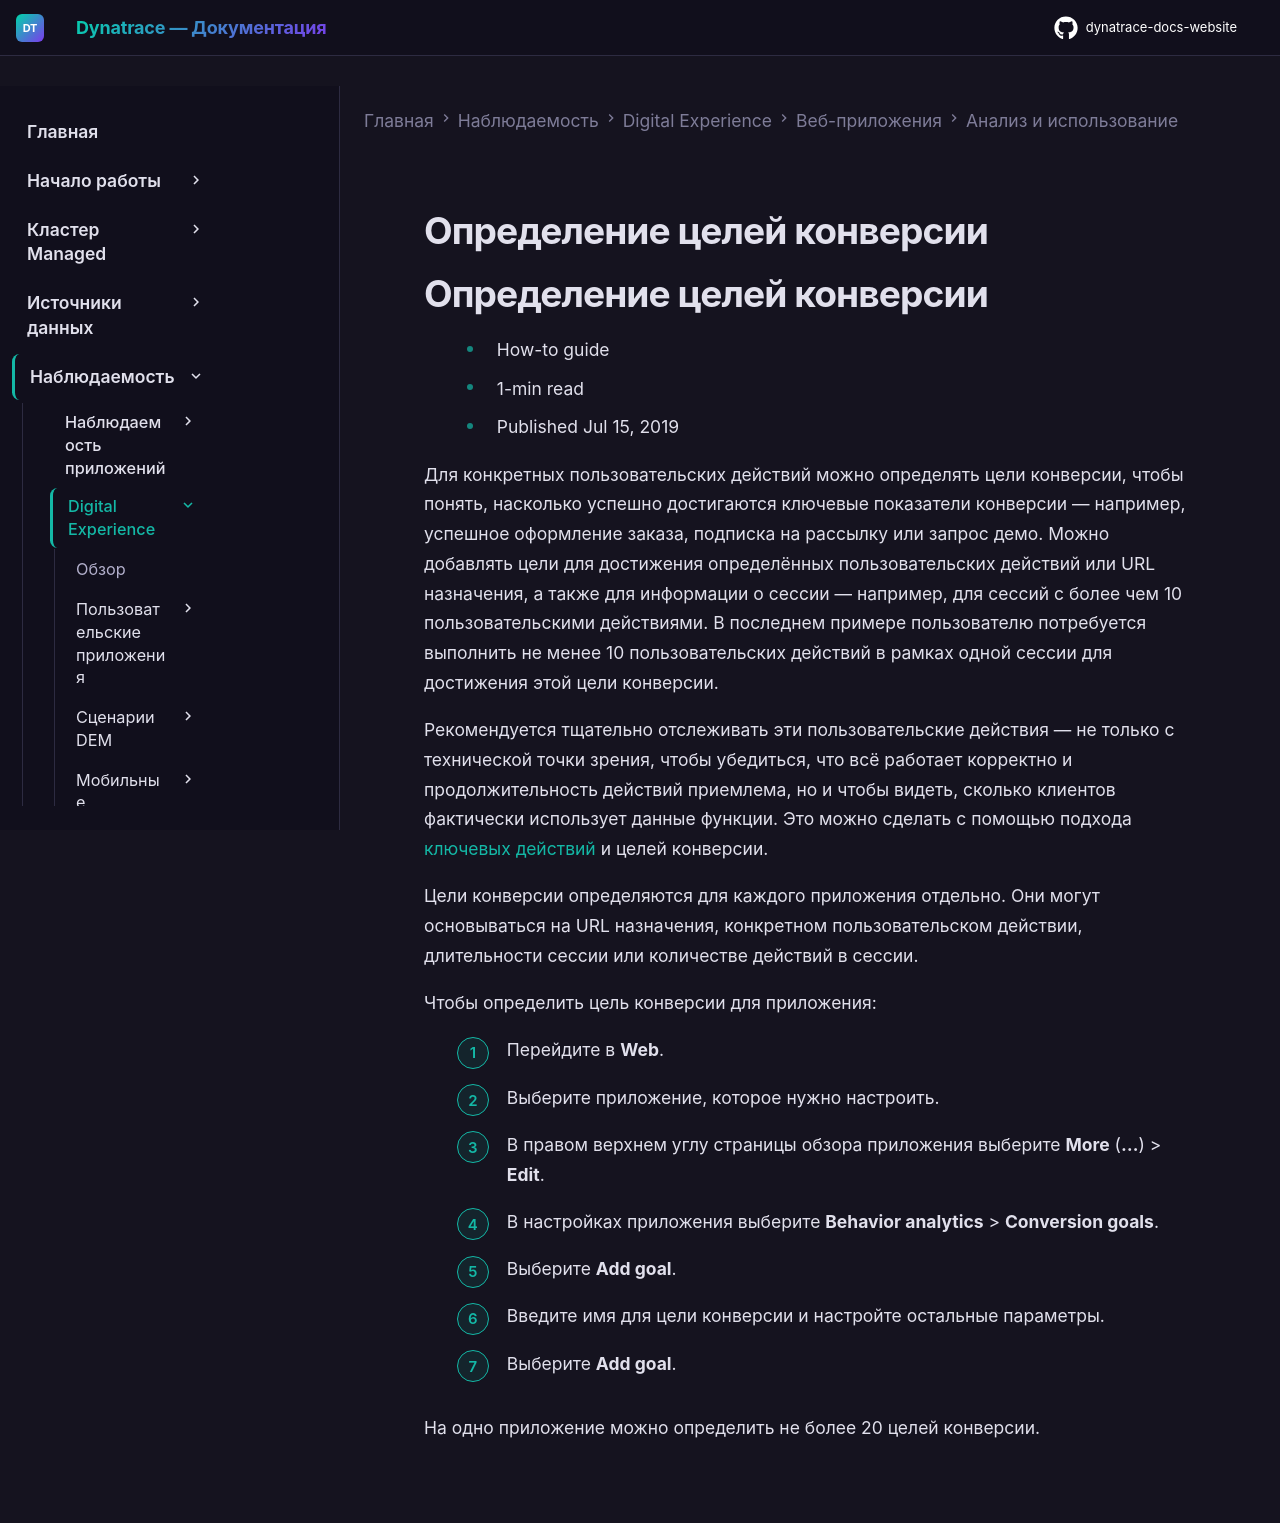

repository: Yerkebulan-Ardabayev/dynatrace-docs-website · page: managed-ru/observe/digital-experience/web-applications/analyze-and-use/define-conversion-goals/index.html · generator: mkdocs

---
title: Определение целей конверсии
source: https://docs.dynatrace.com/managed/observe/digital-experience/web-applications/analyze-and-use/define-conversion-goals
scraped: 2026-05-12T11:34:33.089385
---

# Определение целей конверсии

# Определение целей конверсии

* How-to guide
* 1-min read
* Published Jul 15, 2019

Для конкретных пользовательских действий можно определять цели конверсии, чтобы понять, насколько успешно достигаются ключевые показатели конверсии — например, успешное оформление заказа, подписка на рассылку или запрос демо. Можно добавлять цели для достижения определённых пользовательских действий или URL назначения, а также для информации о сессии — например, для сессий с более чем 10 пользовательскими действиями. В последнем примере пользователю потребуется выполнить не менее 10 пользовательских действий в рамках одной сессии для достижения этой цели конверсии.

Рекомендуется тщательно отслеживать эти пользовательские действия — не только с технической точки зрения, чтобы убедиться, что всё работает корректно и продолжительность действий приемлема, но и чтобы видеть, сколько клиентов фактически использует данные функции. Это можно сделать с помощью подхода [ключевых действий](/managed/observe/digital-experience/rum-concepts/user-actions#key-user-actions "Learn what user actions are and how they help you understand what users do with your application.") и целей конверсии.

Цели конверсии определяются для каждого приложения отдельно. Они могут основываться на URL назначения, конкретном пользовательском действии, длительности сессии или количестве действий в сессии.

Чтобы определить цель конверсии для приложения:

1. Перейдите в **Web**.
2. Выберите приложение, которое нужно настроить.
3. В правом верхнем углу страницы обзора приложения выберите **More** (**…**) > **Edit**.
4. В настройках приложения выберите **Behavior analytics** > **Conversion goals**.
5. Выберите **Add goal**.
6. Введите имя для цели конверсии и настройте остальные параметры.
7. Выберите **Add goal**.

На одно приложение можно определить не более 20 целей конверсии.
